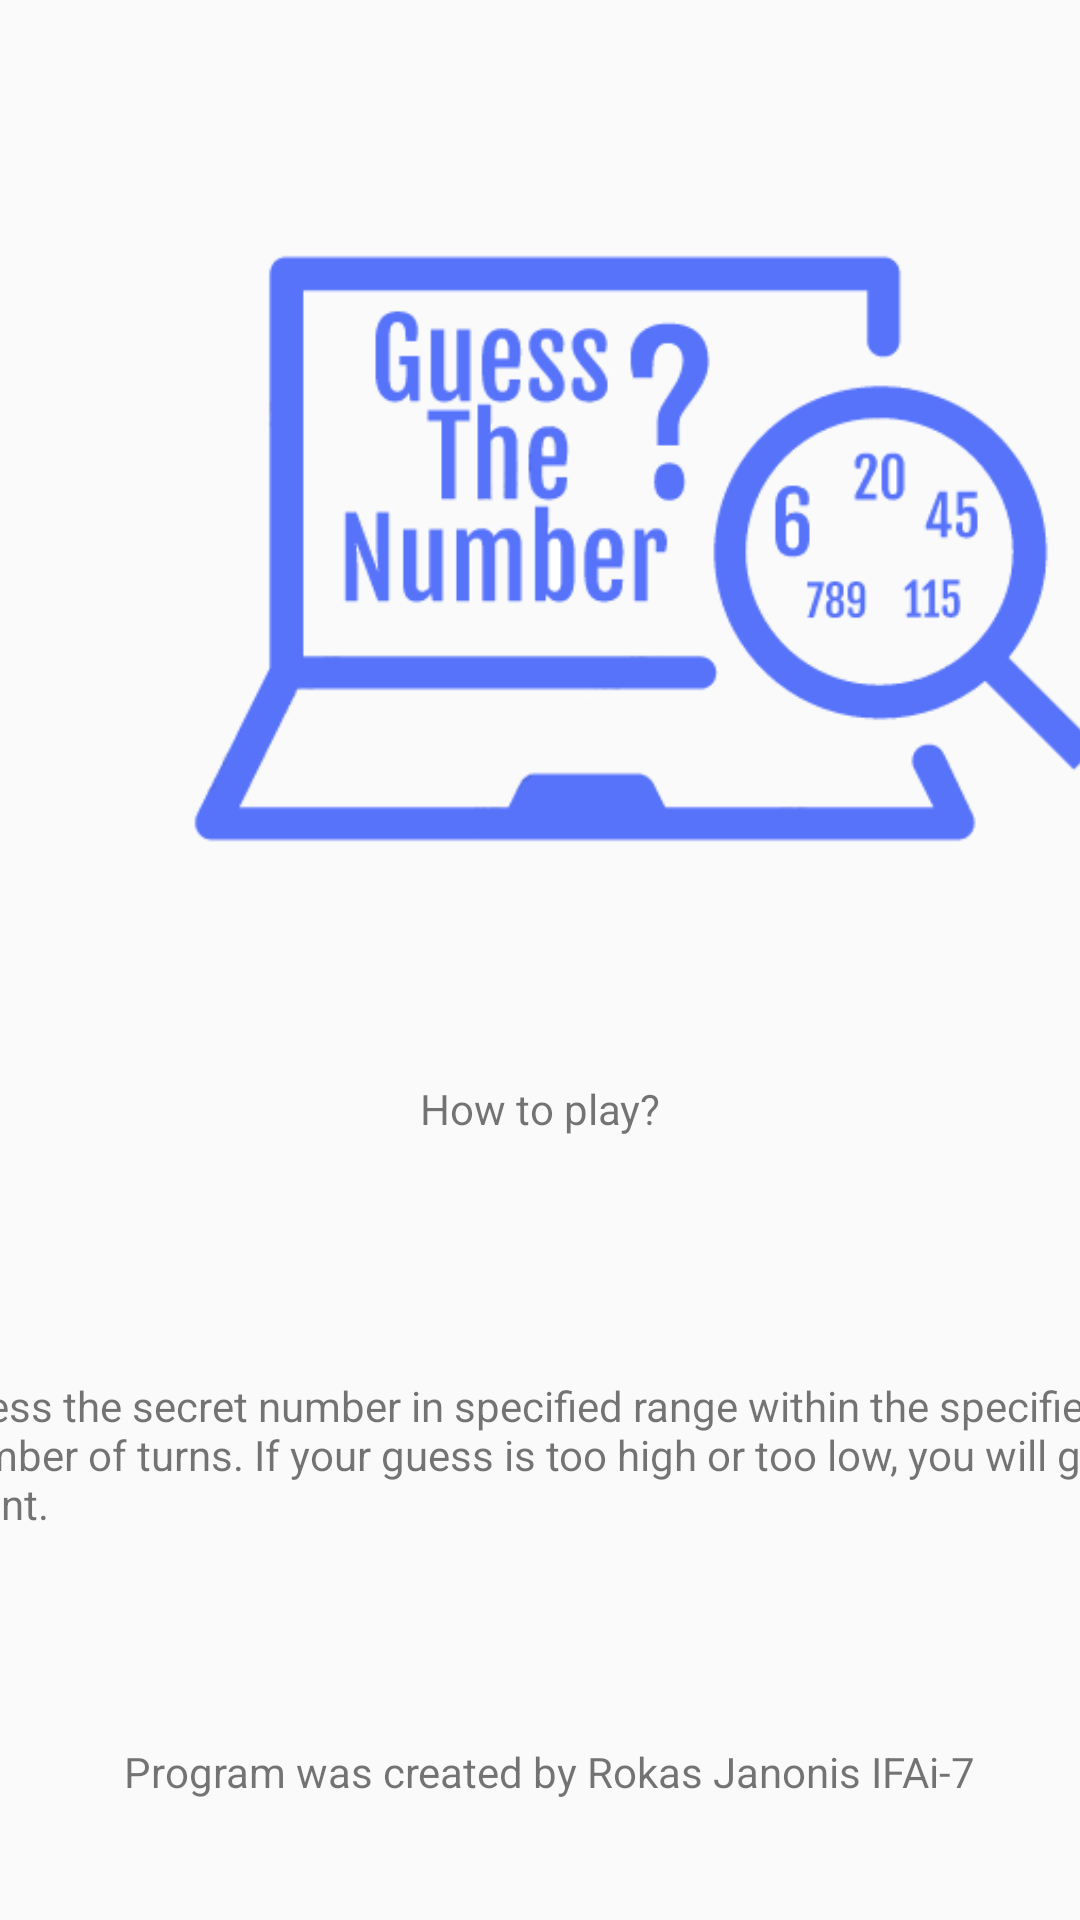

Reconstruct the res/layout file that produces this screen, plus the resources it refers to.
<!-- AndroidManifest.xml: application theme AppTheme -->
<!-- res/layout/activity_about.xml -->
<?xml version="1.0" encoding="utf-8"?>
<androidx.constraintlayout.widget.ConstraintLayout xmlns:android="http://schemas.android.com/apk/res/android"
    xmlns:app="http://schemas.android.com/apk/res-auto"
    xmlns:tools="http://schemas.android.com/tools"
    android:layout_width="match_parent"
    android:layout_height="match_parent"
    tools:context=".AboutActivity">

    <TextView
        android:id="@+id/textView4"
        android:layout_width="wrap_content"
        android:layout_height="wrap_content"
        android:layout_marginBottom="40dp"
        android:text="@string/about_info"
        app:layout_constraintBottom_toBottomOf="parent"
        app:layout_constraintEnd_toEndOf="parent"
        app:layout_constraintHorizontal_bias="0.541"
        app:layout_constraintStart_toStartOf="parent" />

    <TextView
        android:id="@+id/aboutHow"
        android:layout_width="wrap_content"
        android:layout_height="wrap_content"
        android:layout_marginTop="40dp"
        android:text="@string/aboutHow"
        app:layout_constraintEnd_toEndOf="parent"
        app:layout_constraintStart_toStartOf="parent"
        app:layout_constraintTop_toBottomOf="@+id/imageView3" />

    <TextView
        android:id="@+id/howtoplay"
        android:layout_width="404dp"
        android:layout_height="76dp"
        android:layout_marginStart="10dp"
        android:layout_marginTop="80dp"
        android:layout_marginEnd="10dp"
        android:text="@string/howtoplay"
        app:layout_constraintEnd_toEndOf="parent"
        app:layout_constraintStart_toStartOf="parent"
        app:layout_constraintTop_toBottomOf="@+id/aboutHow" />

    <ImageView
        android:id="@+id/imageView3"
        android:layout_width="314dp"
        android:layout_height="280dp"
        android:layout_marginStart="60dp"
        android:layout_marginTop="40dp"
        app:layout_constraintStart_toStartOf="parent"
        app:layout_constraintTop_toTopOf="parent"
        app:srcCompat="@drawable/logo" />

</androidx.constraintlayout.widget.ConstraintLayout>
<!-- resources referenced by this layout -->
<resources>
  <!-- drawable logo: png bitmap (drawable, 16317 bytes) -->
  <string name="aboutHow">How to play?</string>
  <string name="about_info">Program was created by Rokas Janonis IFAi-7</string>
  <string name="howtoplay">Guess the secret number in specified range within the specified number of turns. If your guess is too high or too low, you will get a hint.</string>
  <style name="AppTheme" parent="Theme.AppCompat.Light.DarkActionBar">
          
          <item name="colorPrimary">@color/colorPrimary</item>
          <item name="colorPrimaryDark">@color/colorPrimaryDark</item>
          <item name="colorAccent">@color/colorAccent</item>
      </style>
  <color name="colorPrimary">#4169E1</color>
  <color name="colorPrimaryDark">#0000FF</color>
  <color name="colorAccent">#D81B60</color>
</resources>
